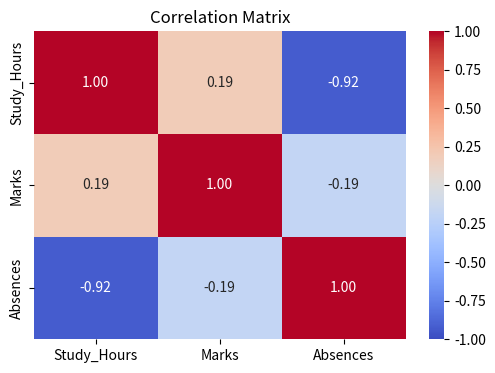

Here is the Python script that generated this plot:
import numpy as np
import pandas as pd
import matplotlib.pyplot as plt
from scipy import stats #open source python library used for scientific, mathematical and more

#employee salaries 
salaries = [22,28,35,42,38,55,48,60,72,85,30,45,52,65,28,34,41,58,75,90]

#central tendency -- where is the 'centre' of data?

mean = np.mean(salaries)
median = np.median(salaries)
mode = stats.mode(salaries,keepdims=True).mode[0]

print(f'Mean   (Average):       Rs.{mean:1f}K')
print(f'Median (Middle value):  Rs.{median}k')
print(f'Mode   (Most common):   Rs.{mode}K')






 
import numpy as np
salaries = [22,28,35,42,38,55,48,60,72,85,30,45,52,65,28,34,41,58,75,90]
#spred - how varied is the date?
std = np.std(salaries)
var = np.var(salaries)
rng = max(salaries) - min(salaries)
q1 = np.percentile(salaries,25)
q3 = np.percentile(salaries,75)
iqr = q3-q1

print(f'Std Deviation: {std:2f}K (most important spread measure)')
print(f'IQR: {iqr}K (Q1={q1},Q3={q3})')

#outlier detection using IQR (interquartile range)

lower = q1 - 1.5*iqr
upper = q3 + 1.5*iqr
outliers = [x for x in salaries if x< lower or x > upper]
print(f'Outliers: {outliers}') 





#Correlation for Ai/Ml

import matplotlib.pyplot as plt
import seaborn as sns
import pandas as pd
import numpy as np
from scipy import stats

#Data
np.random.seed(42)
study = np.random.uniform(2,10,60)
marks = study * + np.random.normal(0,10,60)
marks = np.clip(marks,30,100)
absent = 10 - study + np.random.normal(0,1,60)

df = pd.DataFrame({'Study_Hours': study,'Marks':marks,'Absences':absent})

corr_matrix = df.corr()
print(corr_matrix.round(3))

plt.figure(figsize=(6,4))
sns.heatmap(corr_matrix, annot=True, cmap='coolwarm', vmin=-1, vmax=1, fmt='.2f')
plt.title('Correlation Matrix');
plt.show()


#Pearson Correlation
r, p_value = stats.pearsonr(study, marks)
print(f'Study-Marks correlation: r={r:.3f}, p={p_value:.4f}')
print('Interpretation:','Strong positive' if r>0.7 else 'Moderate' if r>0.4 else 'Weak')
